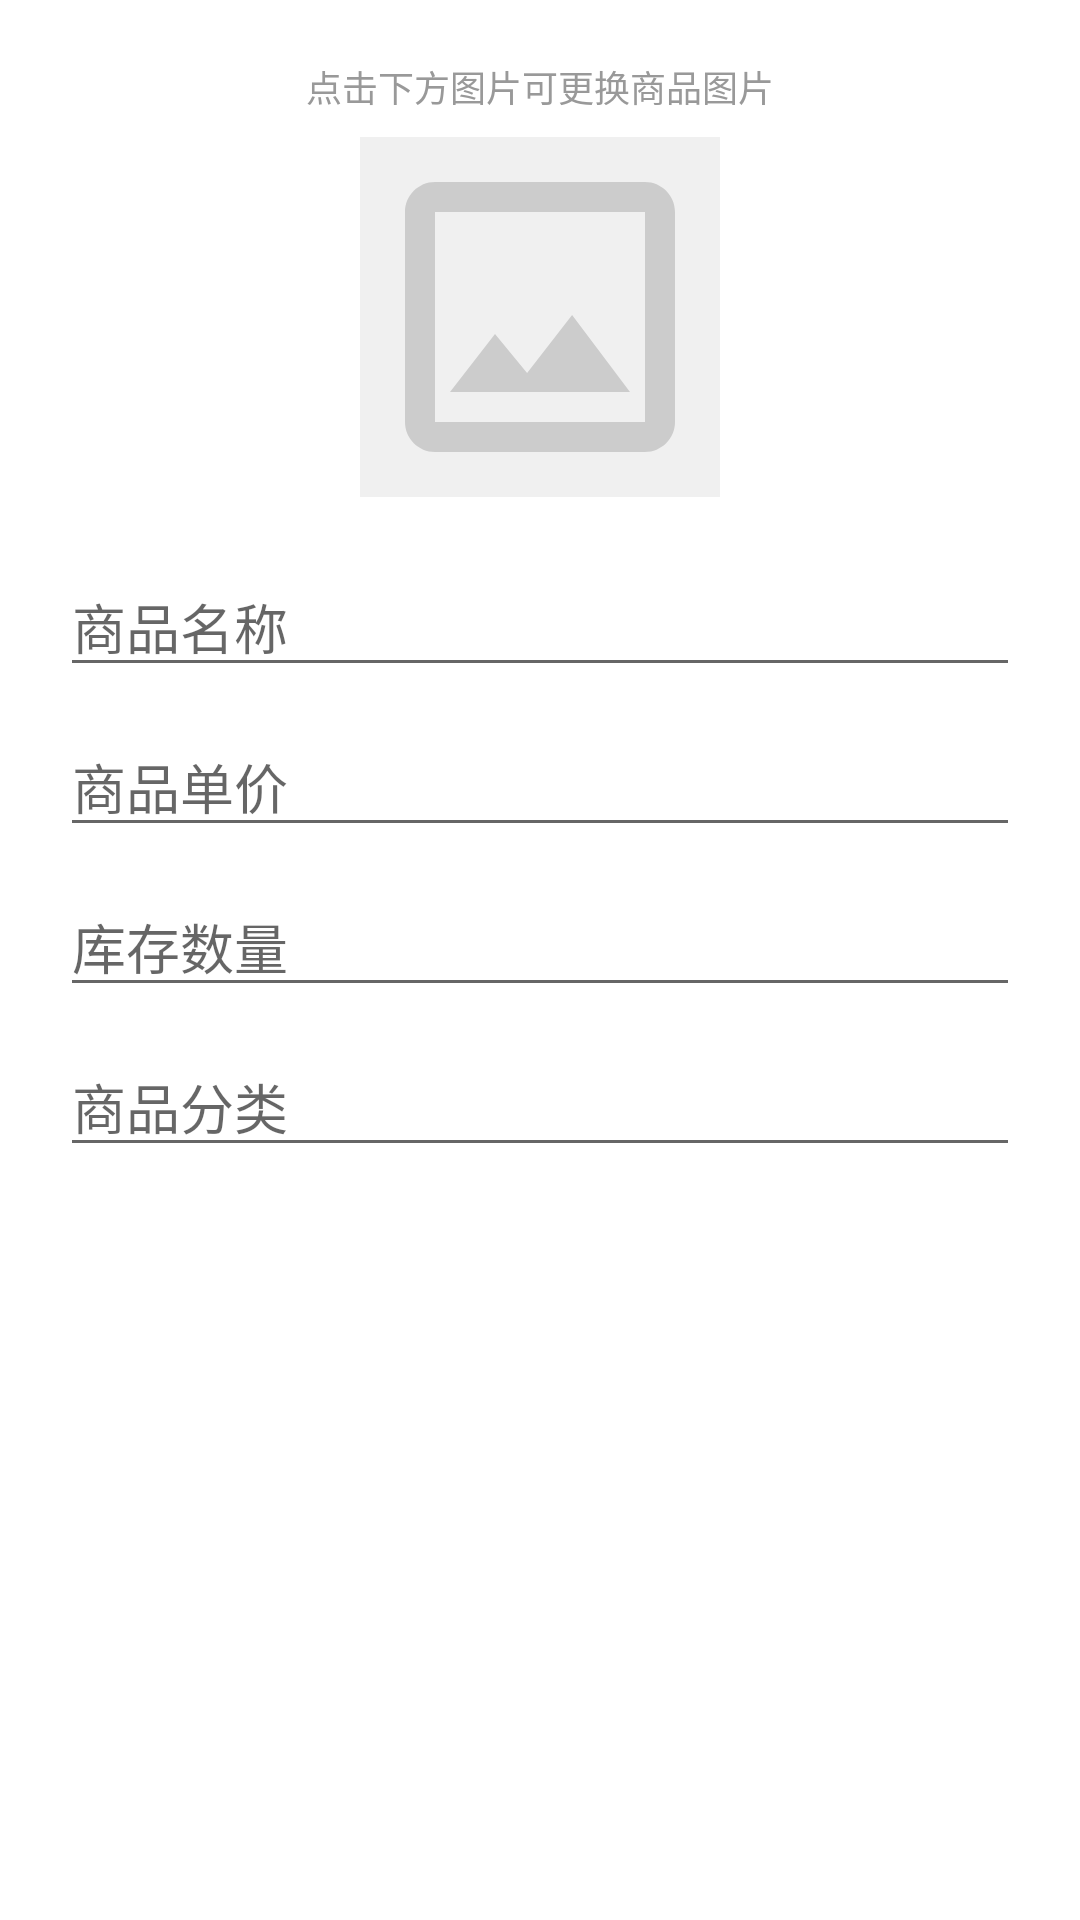

Write the Android layout XML for this screen, with the resource values it uses.
<!-- AndroidManifest.xml: application theme AppTheme -->
<!-- res/layout/dialog_edit_product.xml -->
<?xml version="1.0" encoding="utf-8"?>
<LinearLayout xmlns:android="http://schemas.android.com/apk/res/android"
    android:layout_width="match_parent"
    android:layout_height="wrap_content"
    android:orientation="vertical"
    android:padding="20dp">

    <TextView
        android:layout_width="wrap_content"
        android:layout_height="wrap_content"
        android:text="点击下方图片可更换商品图片"
        android:textSize="12sp"
        android:textColor="#999999"
        android:layout_gravity="center_horizontal"
        android:layout_marginBottom="8dp"/>

    <ImageView
        android:id="@+id/iv_edit_product_image"
        android:layout_width="120dp"
        android:layout_height="120dp"
        android:layout_gravity="center_horizontal"
        android:background="#f0f0f0"
        android:foreground="?android:attr/selectableItemBackground"
        android:scaleType="centerCrop"
        android:src="@drawable/default_img"
        android:layout_marginBottom="20dp"
        android:clickable="true"
        android:focusable="true"/>

    <EditText
        android:id="@+id/et_edit_product_name"
        android:layout_width="match_parent"
        android:layout_height="wrap_content"
        android:hint="商品名称"
        android:layout_marginBottom="10dp" />

    <EditText
        android:id="@+id/et_edit_product_price"
        android:layout_width="match_parent"
        android:layout_height="wrap_content"
        android:hint="商品单价"
        android:inputType="numberDecimal"
        android:layout_marginBottom="10dp" />

    <EditText
        android:id="@+id/et_edit_product_stock"
        android:layout_width="match_parent"
        android:layout_height="wrap_content"
        android:hint="库存数量"
        android:inputType="number"
        android:layout_marginBottom="10dp" />

    <AutoCompleteTextView
        android:id="@+id/actv_edit_product_category"
        android:layout_width="match_parent"
        android:layout_height="wrap_content"
        android:hint="商品分类"
        android:completionThreshold="1" />

</LinearLayout>
<!-- resources referenced by this layout -->
<resources>
  <!-- drawable default_img (drawable) -->
  <?xml version="1.0" encoding="utf-8"?>
  <vector xmlns:android="http://schemas.android.com/apk/res/android"
      android:width="24dp"
      android:height="24dp"
      android:viewportWidth="24"
      android:viewportHeight="24">
      <path
          android:fillColor="#CCCCCC"
          android:pathData="M19,5v14H5V5H19 M19,3H5C3.9,3 3,3.9 3,5v14c0,1.1 0.9,2 2,2h14c1.1,0 2,-0.9 2,-2V5C21,3.9 20.1,3 19,3L19,3zM14.14,11.86l-3,3.87L9,13.14L6,17h12L14.14,11.86z"/>
  </vector>
  <style name="AppTheme" parent="Theme.MaterialComponents.Light.NoActionBar">
          
          <item name="colorPrimary">#3c6d53</item> 
          <item name="colorPrimaryVariant">#1976D2</item>
          <item name="colorOnPrimary">#FFFFFF</item>
          
          <item name="colorSecondary">#FFC107</item> 
          <item name="colorSecondaryVariant">#FFA000</item>
          <item name="colorOnSecondary">#000000</item>
          
          <item name="android:statusBarColor" tools:targetApi="l">#2196F3</item>
          
          <item name="materialButtonStyle">@style/MyButtonStyle</item>
          
          <item name="materialCardViewStyle">@style/MyCardStyle</item>
      </style>
  <style name="MyButtonStyle" parent="Widget.MaterialComponents.Button">
          <item name="cornerRadius">8dp</item>
          <item name="android:paddingHorizontal">24dp</item>
          <item name="android:paddingVertical">12dp</item>
      </style>
  <style name="MyCardStyle" parent="Widget.MaterialComponents.CardView">
          <item name="cardCornerRadius">8dp</item>
          <item name="cardElevation">4dp</item>
      </style>
</resources>
